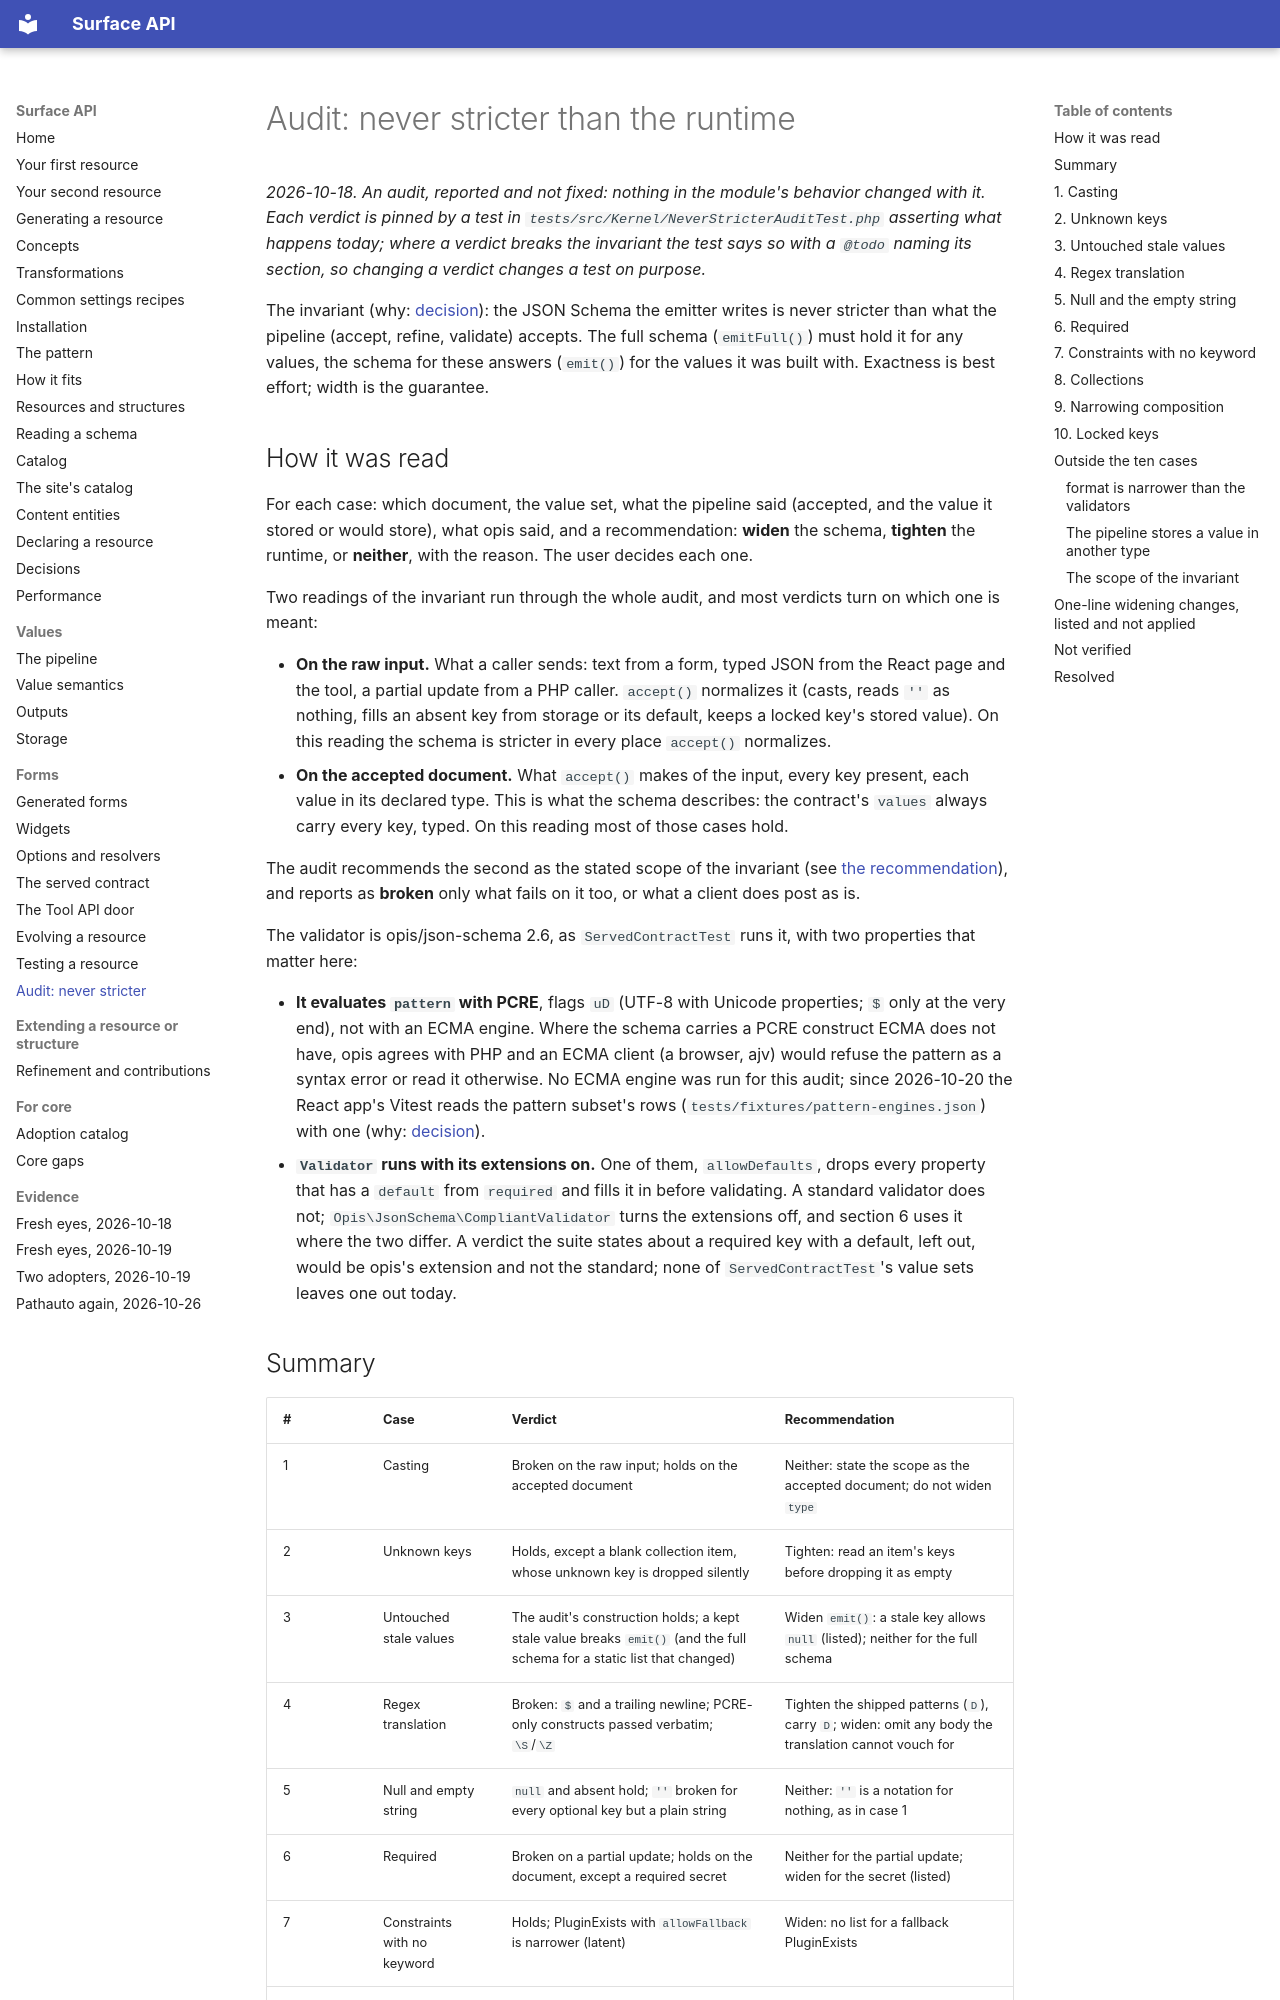

repository: mlander/data_surface · page: audit-never-stricter/index.html · generator: mkdocs

# Audit: never stricter than the runtime

*2026-10-18. An audit, reported and not fixed: nothing in the module's
behavior changed with it. Each verdict is pinned by a test in
`tests/src/Kernel/NeverStricterAuditTest.php` asserting what happens
today; where a verdict breaks the invariant the test says so with a
`@todo` naming its section, so changing a verdict changes a test on
purpose.*

The invariant (why: [decision](decisions.md#two-documents-never-stricter-than-the-runtime)):
the JSON Schema the emitter writes is never stricter than what the
pipeline (accept, refine, validate) accepts. The full schema
(`emitFull()`) must hold it for any values, the schema for these answers
(`emit()`) for the values it was built with. Exactness is best effort;
width is the guarantee.

## How it was read

For each case: which document, the value set, what the pipeline said
(accepted, and the value it stored or would store), what opis said, and a
recommendation: **widen** the schema, **tighten** the runtime, or
**neither**, with the reason. The user decides each one.

Two readings of the invariant run through the whole audit, and most
verdicts turn on which one is meant:

- **On the raw input.** What a caller sends: text from a form, typed JSON
  from the React page and the tool, a partial update from a PHP caller.
  `accept()` normalizes it (casts, reads `''` as nothing, fills an absent
  key from storage or its default, keeps a locked key's stored value).
  On this reading the schema is stricter in every place `accept()`
  normalizes.
- **On the accepted document.** What `accept()` makes of the input, every
  key present, each value in its declared type. This is what the schema
  describes: the contract's `values` always carry every key, typed.
  On this reading most of those cases hold.

The audit recommends the second as the stated scope of the invariant
(see [the recommendation](#the-scope-of-the-invariant)), and reports as
**broken** only what fails on it too, or what a client does post as is.

The validator is opis/json-schema 2.6, as `ServedContractTest` runs it,
with two properties that matter here:

- **It evaluates `pattern` with PCRE**, flags `uD` (UTF-8 with Unicode
  properties; `$` only at the very end), not with an ECMA engine. Where
  the schema carries a PCRE construct ECMA does not have, opis agrees
  with PHP and an ECMA client (a browser, ajv) would refuse the pattern
  as a syntax error or read it otherwise. No ECMA engine was run for
  this audit; since 2026-10-20 the React app's Vitest reads the pattern
  subset's rows (`tests/fixtures/pattern-engines.json`) with one
  (why: [decision](decisions.md#a-pattern-both-engines-read-alike)).
- **`Validator` runs with its extensions on.** One of them,
  `allowDefaults`, drops every property that has a `default` from
  `required` and fills it in before validating. A standard validator
  does not; `Opis\JsonSchema\CompliantValidator` turns the extensions
  off, and section 6 uses it where the two differ. A verdict the suite
  states about a required key with a default, left out, would be opis's
  extension and not the standard; none of `ServedContractTest`'s value
  sets leaves one out today.
